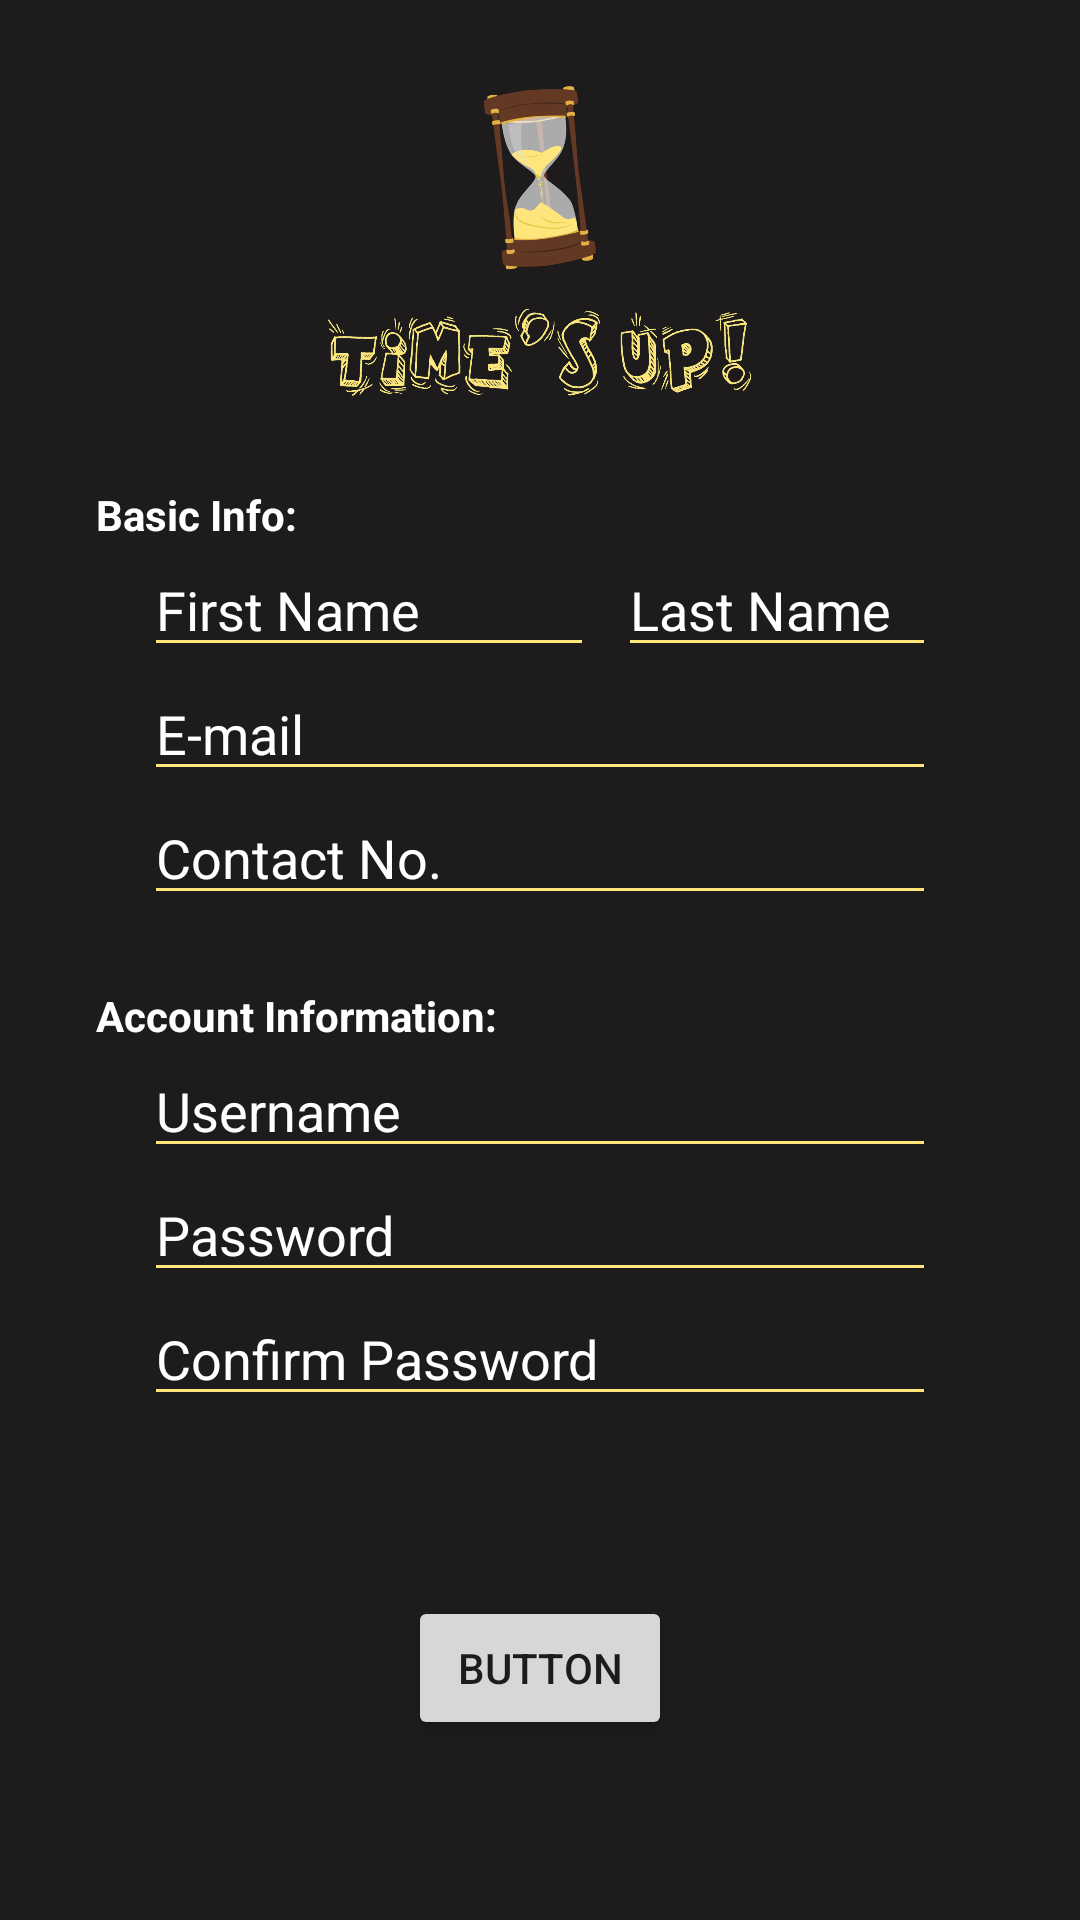

Android layout source for this screen:
<!-- AndroidManifest.xml: application theme AppTheme -->
<!-- res/layout/activity_registration.xml -->
<?xml version="1.0" encoding="utf-8"?>
<androidx.constraintlayout.widget.ConstraintLayout
    xmlns:android="http://schemas.android.com/apk/res/android"
    xmlns:app="http://schemas.android.com/apk/res-auto"
    xmlns:tools="http://schemas.android.com/tools"
    android:layout_width="match_parent"
    android:layout_height="match_parent"
    android:background="@color/backGround">

    <ImageView
        android:id="@+id/appLogoHalf"
        android:layout_width="@dimen/half_logo"
        android:layout_height="@dimen/half_logo"
        android:layout_marginStart="16dp"
        android:layout_marginTop="24dp"
        android:layout_marginEnd="16dp"
        app:layout_constraintEnd_toEndOf="parent"
        app:layout_constraintStart_toStartOf="parent"
        app:layout_constraintTop_toTopOf="parent"
        app:srcCompat="@drawable/times_up_pic" />

    <ImageView
        android:id="@+id/imageView"
        android:layout_width="0dp"
        android:layout_height="@dimen/name_height"
        android:layout_marginStart="72dp"
        android:layout_marginTop="4dp"
        android:layout_marginEnd="72dp"
        app:layout_constraintEnd_toEndOf="parent"
        app:layout_constraintStart_toStartOf="parent"
        app:layout_constraintTop_toBottomOf="@+id/appLogoHalf"
        app:srcCompat="@drawable/time_up_name_logo" />

    <TextView
        android:id="@+id/basicInfo"
        android:layout_width="wrap_content"
        android:layout_height="wrap_content"
        android:layout_marginStart="32dp"
        android:layout_marginTop="24dp"
        android:text="@string/basic_info"
        android:textColor="@color/white"
        app:layout_constraintStart_toStartOf="parent"
        app:layout_constraintTop_toBottomOf="@+id/imageView" />

    <EditText
        android:id="@+id/firstName"
        android:layout_width="@dimen/name_width"
        android:layout_height="wrap_content"
        android:layout_marginStart="@dimen/text_margin"
        android:backgroundTint="@color/colorAccent"
        android:ems="10"
        android:hint="@string/first_name"
        android:inputType="textCapWords"
        android:textColor="@color/white"
        android:textColorHint="@color/white"
        app:layout_constraintStart_toStartOf="parent"
        app:layout_constraintTop_toBottomOf="@+id/basicInfo" />

    <EditText
        android:id="@+id/lastName"
        android:layout_width="0dp"
        android:layout_height="wrap_content"
        android:layout_marginStart="8dp"
        android:layout_marginEnd="@dimen/text_margin"
        android:backgroundTint="@color/colorAccent"
        android:ems="10"
        android:hint="@string/last_name"
        android:inputType="textCapWords"
        android:textColor="@color/white"
        android:textColorHint="@color/white"
        app:layout_constraintBaseline_toBaselineOf="@+id/firstName"
        app:layout_constraintEnd_toEndOf="parent"
        app:layout_constraintStart_toEndOf="@+id/firstName" />

    <EditText
        android:id="@+id/email"
        android:layout_width="0dp"
        android:layout_height="wrap_content"
        android:layout_marginStart="@dimen/text_margin"
        android:layout_marginEnd="@dimen/text_margin"
        android:backgroundTint="@color/colorAccent"
        android:ems="10"
        android:hint="@string/email"
        android:inputType="textPersonName"
        android:textColor="@color/white"
        android:textColorHint="@color/white"
        app:layout_constraintEnd_toEndOf="parent"
        app:layout_constraintStart_toStartOf="parent"
        app:layout_constraintTop_toBottomOf="@+id/lastName" />

    <EditText
        android:id="@+id/contactNo"
        android:layout_width="0dp"
        android:layout_height="wrap_content"
        android:layout_marginStart="@dimen/text_margin"
        android:layout_marginEnd="@dimen/text_margin"
        android:ems="10"
        android:inputType="phone"
        android:backgroundTint="@color/colorAccent"
        android:hint="@string/contact_no"
        android:textColor="@color/white"
        android:textColorHint="@color/white"
        android:maxLength="11"
        app:layout_constraintEnd_toEndOf="parent"
        app:layout_constraintStart_toStartOf="parent"
        app:layout_constraintTop_toBottomOf="@+id/email" />

    <TextView
        android:id="@+id/accountInfo"
        android:layout_width="wrap_content"
        android:layout_height="wrap_content"
        android:layout_marginStart="32dp"
        android:layout_marginTop="24dp"
        android:text="@string/account_info"
        android:textColor="@color/white"
        app:layout_constraintStart_toStartOf="parent"
        app:layout_constraintTop_toBottomOf="@+id/contactNo" />

    <EditText
        android:id="@+id/username"
        android:layout_width="0dp"
        android:layout_height="wrap_content"
        android:layout_marginStart="@dimen/text_margin"
        android:layout_marginEnd="@dimen/text_margin"
        android:ems="10"
        android:inputType="textPersonName"
        android:hint="@string/username"
        android:backgroundTint="@color/colorAccent"
        android:textColor="@color/white"
        android:textColorHint="@color/white"
        app:layout_constraintEnd_toEndOf="parent"
        app:layout_constraintStart_toStartOf="parent"
        app:layout_constraintTop_toBottomOf="@+id/accountInfo" />

    <EditText
        android:id="@+id/password"
        android:layout_width="0dp"
        android:layout_height="wrap_content"
        android:layout_marginStart="@dimen/text_margin"
        android:layout_marginEnd="@dimen/text_margin"
        android:ems="10"
        android:hint="@string/password"
        android:inputType="textPassword"
        android:backgroundTint="@color/colorAccent"
        android:textColor="@color/white"
        android:textColorHint="@color/white"
        app:layout_constraintEnd_toEndOf="parent"
        app:layout_constraintStart_toStartOf="parent"
        app:layout_constraintTop_toBottomOf="@+id/username" />

    <EditText
        android:id="@+id/confirmPass"
        android:layout_width="0dp"
        android:layout_height="wrap_content"
        android:layout_marginStart="@dimen/text_margin"
        android:layout_marginEnd="@dimen/text_margin"
        android:backgroundTint="@color/colorAccent"
        android:ems="10"
        android:hint="@string/confirmPass"
        android:inputType="textPassword"
        android:textColor="@color/white"
        android:textColorHint="@color/white"
        app:layout_constraintEnd_toEndOf="parent"
        app:layout_constraintStart_toStartOf="parent"
        app:layout_constraintTop_toBottomOf="@+id/password" />

    <Button
        android:id="@+id/button"
        android:layout_width="wrap_content"
        android:layout_height="wrap_content"
        android:layout_marginStart="16dp"
        android:layout_marginTop="16dp"
        android:layout_marginEnd="16dp"
        android:layout_marginBottom="16dp"
        android:text="Button"
        app:layout_constraintBottom_toBottomOf="parent"
        app:layout_constraintEnd_toEndOf="parent"
        app:layout_constraintStart_toStartOf="parent"
        app:layout_constraintTop_toBottomOf="@+id/confirmPass" />
</androidx.constraintlayout.widget.ConstraintLayout>
<!-- resources referenced by this layout -->
<resources>
  <color name="backGround">#1D1B1B</color>
  <color name="colorAccent">#ffe67c</color>
  <color name="white">#FFFFFF</color>
  <dimen name="half_logo">70dp</dimen>
  <dimen name="name_height">40dp</dimen>
  <dimen name="name_width">150dp</dimen>
  <dimen name="text_margin">48dp</dimen>
  <!-- drawable time_up_name_logo: png bitmap (drawable-hdpi, 75010 bytes) -->
  <!-- drawable times_up_pic: png bitmap (drawable-hdpi, 48606 bytes) -->
  <string name="account_info"><b>Account Information:</b></string>
  <string name="basic_info"><b>Basic Info:</b></string>
  <string name="confirmPass">Confirm Password</string>
  <string name="contact_no">Contact No.</string>
  <string name="email">E-mail</string>
  <string name="first_name">First Name</string>
  <string name="last_name">Last Name</string>
  <string name="password">Password</string>
  <string name="username">Username</string>
  <style name="AppTheme" parent="Theme.AppCompat.Light.NoActionBar">
          
          <item name="colorPrimary">@color/backGround</item>
          <item name="colorPrimaryDark">@color/backGround</item>
          <item name="colorAccent">@color/white</item>
      </style>
</resources>
